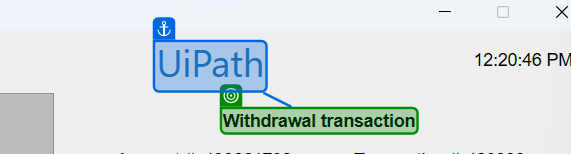
Workflow: Modern Activity

Step 1: check the text 'Withdrawal transaction' in window 'DoubleUI' (doubleui.exe)

Step 2: Use Browser Chrome: Rpa Challenge in window 'Rpa Challenge' (chrome.exe) (no picture)

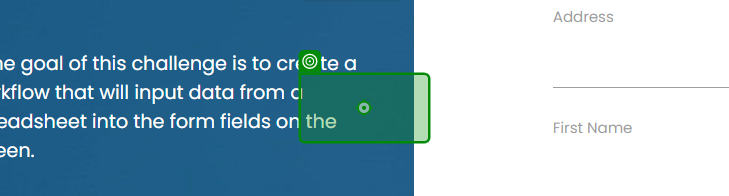
Step 3: click on the element in window 'Rpa Challenge' (chrome.exe)

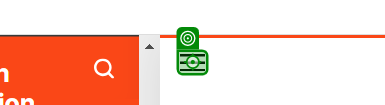
Step 4: Icon 'SVG' on the icon in window 'UiPath Academy' (chrome.exe)

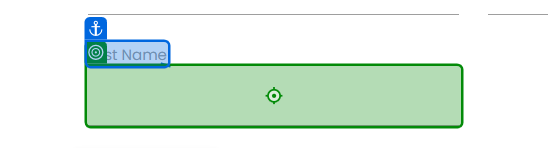
Step 5: type "Robot" into the text box in window 'Rpa Challenge' (chrome.exe)

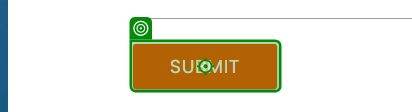
Step 6: click on the text box in window 'Rpa Challenge' (chrome.exe)

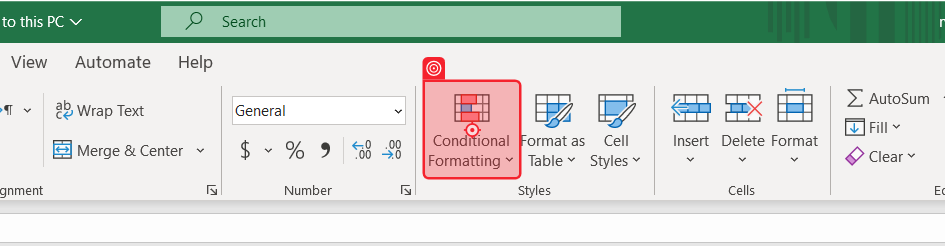
Step 7: click on the element 'Conditional Formatting' in window 'SalesOutputFile.xls - Excel' (excel.exe)
